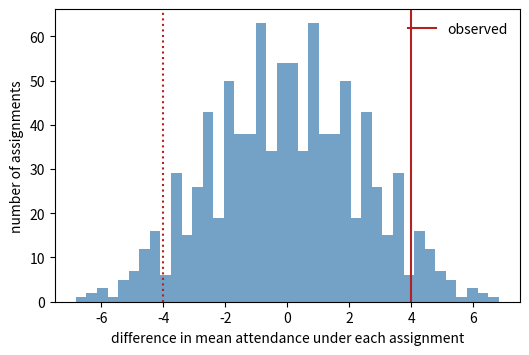

The script that saved this image:
# DEP 803 -- Chapter 11: Resampling: Bootstrap, Permutation Tests, Intervals
# Fisher randomisation inference for a simulated school-feeding trial.
# (c) 2026 Stephen E. Moore. MIT Licence.
from itertools import combinations
import numpy as np
import matplotlib.pyplot as plt
from scipy import stats

rng = np.random.default_rng(803)

# (a) Pilot: 12 schools, 6 randomly assigned to school feeding.
N, N1 = 12, 6
y0 = rng.normal(80, 6, N)                       # attendance rate (%) if control
z = rng.permutation(np.r_[np.ones(N1), np.zeros(N - N1)])
y = y0 + 5.0 * z                                # true effect: +5 points
t_obs = y[z == 1].mean() - y[z == 0].mean()
# Exact randomisation distribution under the sharp null y_i(1) = y_i(0)
assign = np.array([np.isin(np.arange(N), c) for c in combinations(range(N), N1)])
t_all = (assign * y).sum(1) / N1 - (~assign * y).sum(1) / (N - N1)
p_exact = np.mean(np.abs(t_all) >= abs(t_obs) - 1e-12)
p_welch = stats.ttest_ind(y[z == 1], y[z == 0], equal_var=False).pvalue
print("(a) pilot with 12 schools, 6 treated")
print(f"  observed difference = {t_obs:.3f} points; "
      f"{len(t_all)} possible assignments")
print(f"  exact randomisation p = {p_exact:.4f}; Welch t-test p = {p_welch:.4f}")
print(f"  smallest attainable p-value = {2 / len(t_all):.4f}")

# (b) Pupil-level trial: 160 pupils, skewed test-score gains, effect +3
n = 160
d = rng.permutation(np.r_[np.ones(n // 2), np.zeros(n // 2)]).astype(bool)
gain = rng.gamma(2.0, 6.0, n) + 3.0 * d
diff = lambda a, b, axis=-1: a.mean(axis) - b.mean(axis)
res = stats.permutation_test((gain[d], gain[~d]), diff, vectorized=True,
                             n_resamples=9999, random_state=rng)
p_t = stats.ttest_ind(gain[d], gain[~d], equal_var=False).pvalue
print("(b) pupil-level trial, n = 160")
print(f"  difference in means = {res.statistic:.3f}")
print(f"  Monte Carlo randomisation p (9999 draws) = {res.pvalue:.4f}; "
      f"Welch p = {p_t:.4f}")

# Fisher interval: invert sharp nulls y_i(1) - y_i(0) = tau0 over a grid
perm = np.array([rng.permutation(n) for _ in range(4000)])
taus, keep = np.round(np.arange(-2, 9.01, 0.05), 2), []
for tau0 in taus:
    y0_imp = gain - tau0 * d                    # imputed control outcomes
    dp = d[perm]
    tp = (y0_imp * dp).sum(1) / dp.sum(1) - (y0_imp * ~dp).sum(1) / (~dp).sum(1)
    t0 = y0_imp[d].mean() - y0_imp[~d].mean()
    keep.append(np.mean(np.abs(tp) >= abs(t0)) > 0.05)
acc = taus[np.array(keep)]
print(f"  95% Fisher interval for a constant effect: [{acc.min():.2f}, "
      f"{acc.max():.2f}]")

fig, ax = plt.subplots(figsize=(6, 3.8))
ax.hist(t_all, bins=40, color="steelblue", alpha=0.75)
ax.axvline(t_obs, color="firebrick", lw=1.5, label="observed")
ax.axvline(-t_obs, color="firebrick", lw=1.5, ls=":")
ax.set_xlabel("difference in mean attendance under each assignment")
ax.set_ylabel("number of assignments")
ax.legend(frameon=False)
plt.savefig("ch11_randomisation.pdf", bbox_inches="tight")
